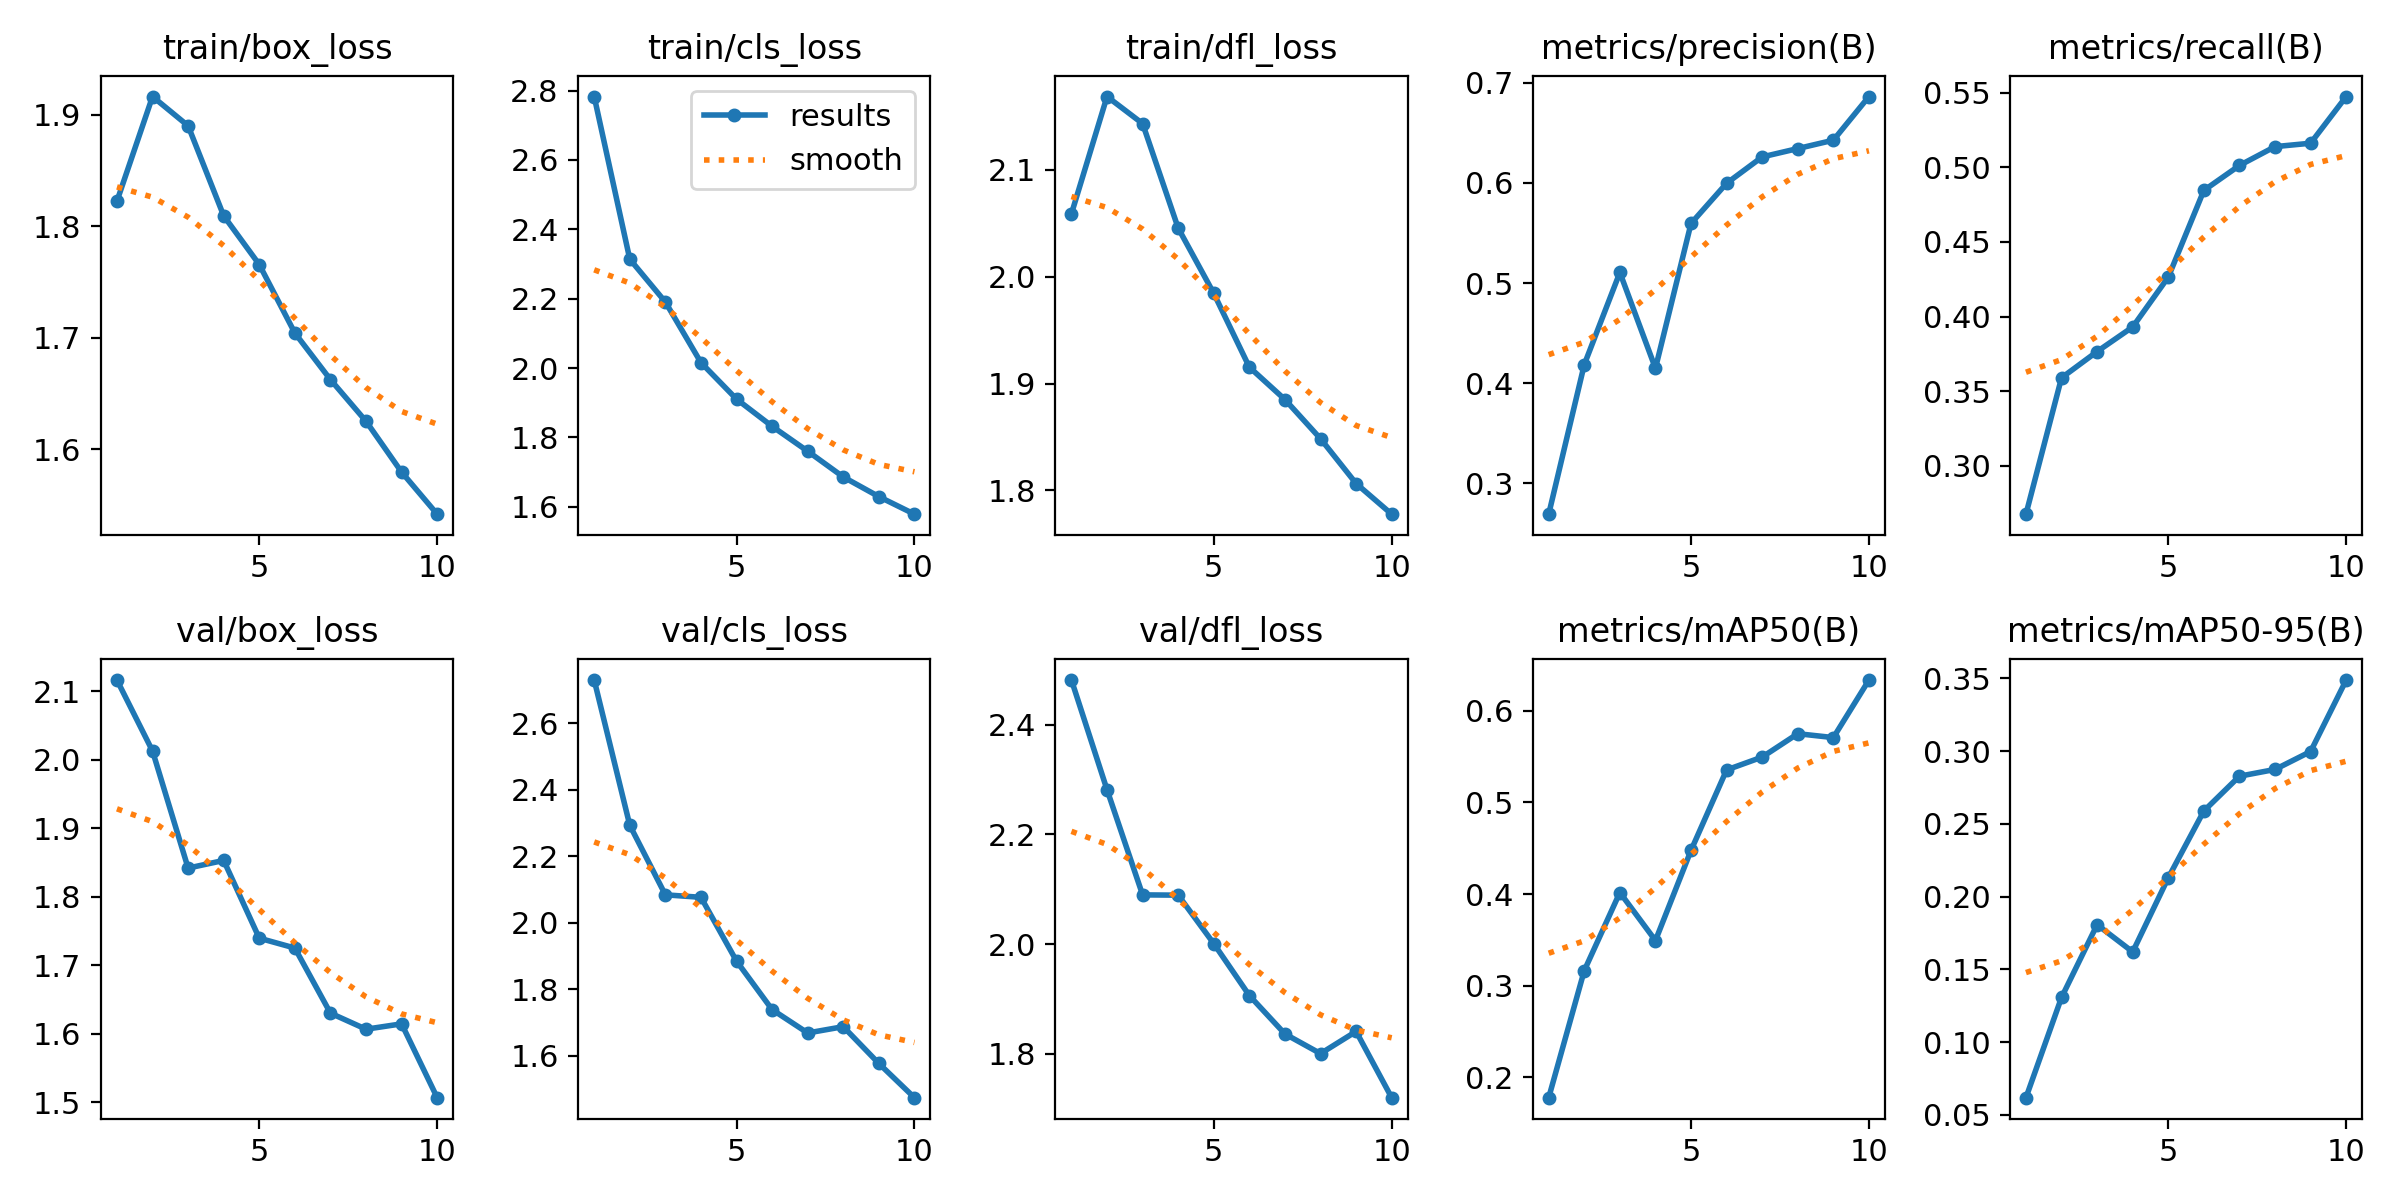

The table this chart was drawn from, first rows:
epoch, time, train/box_loss, train/cls_loss, train/dfl_loss, metrics/precision(B), metrics/recall(B), metrics/mAP50(B), metrics/mAP50-95(B), val/box_loss, val/cls_loss, val/dfl_loss, lr/pg0, lr/pg1, lr/pg2
1, 1678, 1.823, 2.783, 2.059, 0.2694, 0.2677, 0.1779, 0.06173, 2.116, 2.729, 2.481, 0.0006652, 0.0006652, 0.0006652
2, 3340, 1.916, 2.314, 2.169, 0.4187, 0.359, 0.3166, 0.1306, 2.013, 2.293, 2.281, 0.0012, 0.0012, 0.0012
3, 4996, 1.89, 2.19, 2.143, 0.5106, 0.3766, 0.4017, 0.1806, 1.842, 2.084, 2.09, 0.001603, 0.001603, 0.001603
4, 6651, 1.809, 2.016, 2.045, 0.4149, 0.3931, 0.3493, 0.1619, 1.853, 2.076, 2.089, 0.001406, 0.001406, 0.001406
5, 8304, 1.766, 1.91, 1.984, 0.5595, 0.4264, 0.4477, 0.2129, 1.74, 1.885, 2.001, 0.001208, 0.001208, 0.001208
6, 9956, 1.704, 1.832, 1.915, 0.5996, 0.4845, 0.5355, 0.2588, 1.725, 1.739, 1.907, 0.00101, 0.00101, 0.00101
7, 11608, 1.663, 1.76, 1.885, 0.6259, 0.5012, 0.5495, 0.2827, 1.63, 1.669, 1.837, 0.000812, 0.000812, 0.000812
8, 13260, 1.625, 1.686, 1.848, 0.6342, 0.5138, 0.575, 0.2874, 1.607, 1.688, 1.801, 0.000614, 0.000614, 0.000614
9, 14915, 1.58, 1.629, 1.806, 0.6426, 0.5161, 0.5707, 0.2997, 1.615, 1.577, 1.841, 0.000416, 0.000416, 0.000416
10, 16568, 1.542, 1.579, 1.778, 0.6862, 0.5474, 0.6335, 0.3488, 1.507, 1.474, 1.72, 0.000218, 0.000218, 0.000218
